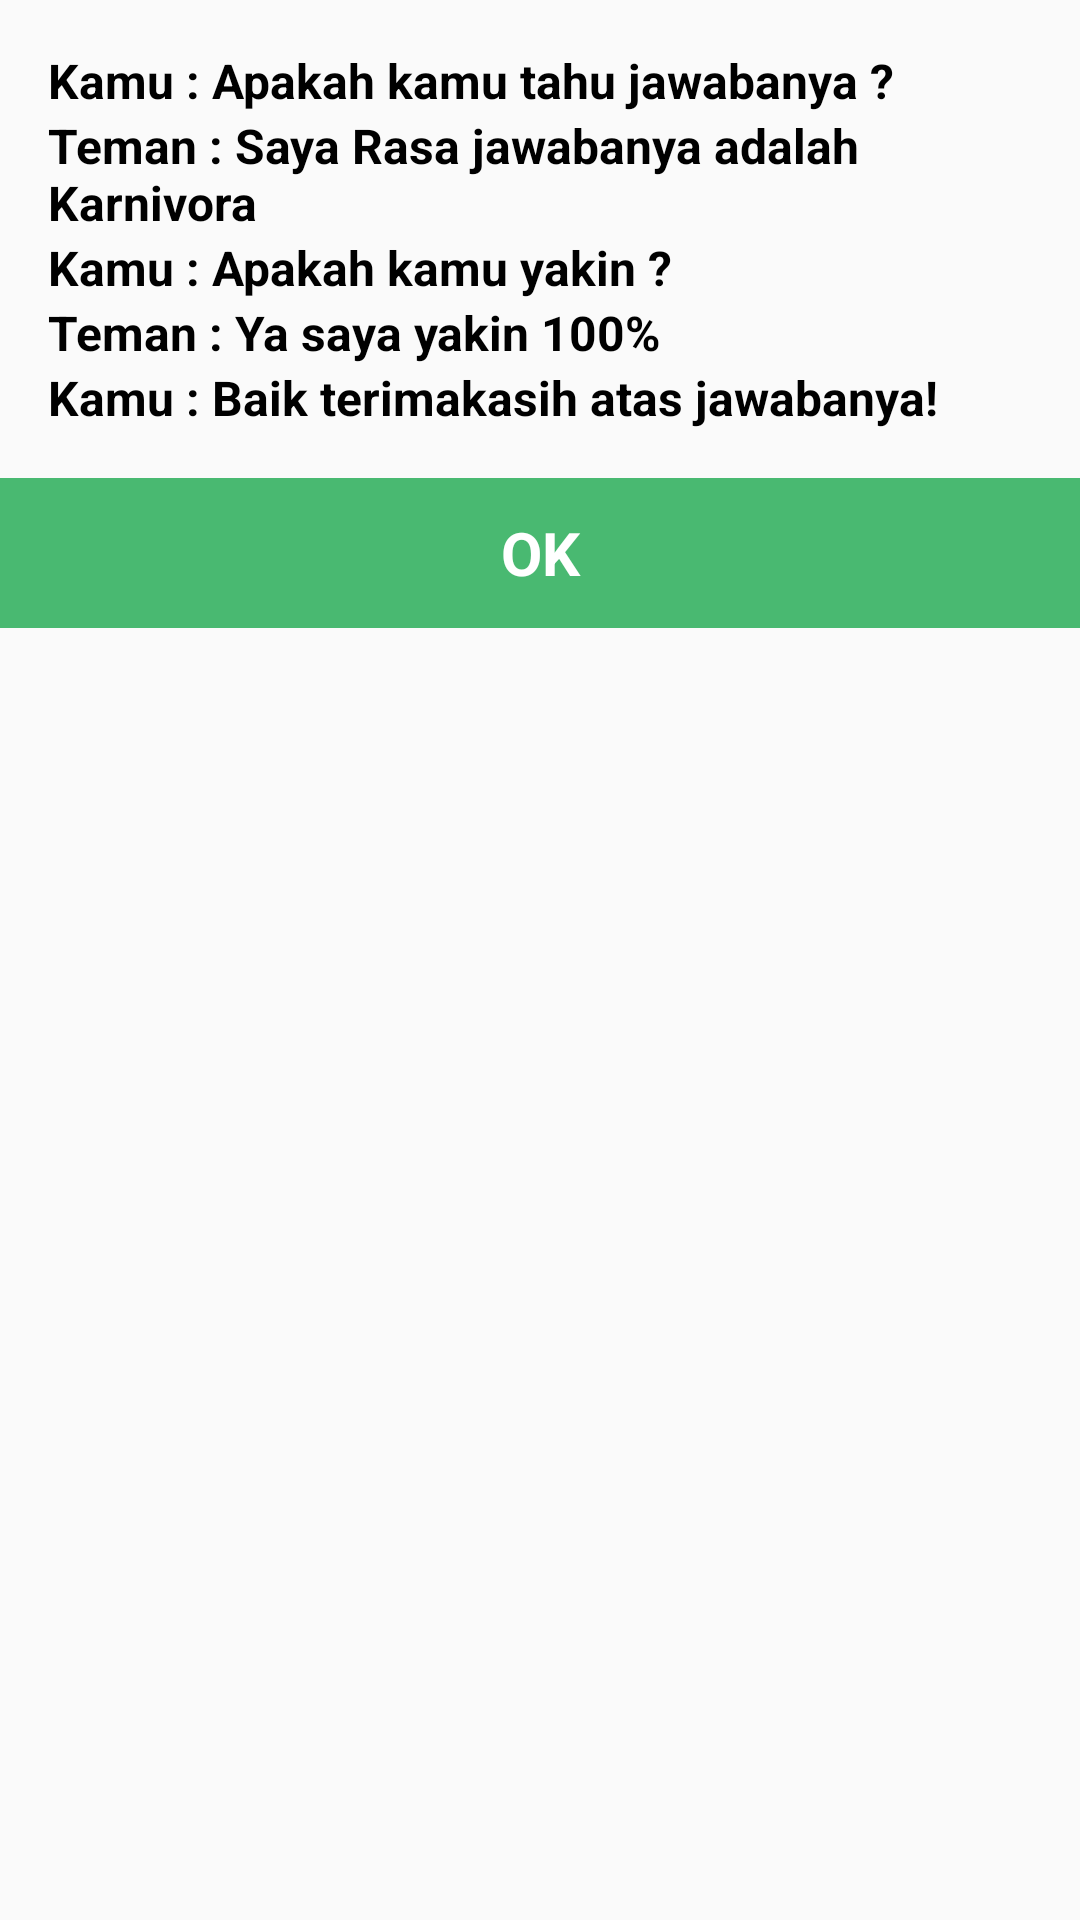

Android layout source for this screen:
<!-- AndroidManifest.xml: application theme AppTheme -->
<!-- res/layout/layout_telp.xml -->
<?xml version="1.0" encoding="utf-8"?>
<LinearLayout xmlns:android="http://schemas.android.com/apk/res/android"
    android:layout_width="match_parent"
    android:layout_height="wrap_content"
    android:orientation="vertical">

    <TextView
        android:layout_width="match_parent"
        android:layout_height="wrap_content"
        android:gravity="left"
        android:layout_marginStart="16dp"
        android:layout_marginEnd="16dp"
        android:layout_marginTop="16dp"
        android:text="Kamu : Apakah kamu tahu jawabanya ? "
        android:textSize="16sp"
        android:textStyle="bold"
        android:textColor="@color/black"/>

    <TextView
        android:layout_width="match_parent"
        android:layout_height="wrap_content"
        android:gravity="left"
        android:layout_marginStart="16dp"
        android:layout_marginEnd="16dp"
        android:text="Teman : Saya Rasa jawabanya adalah Karnivora"
        android:textSize="16sp"
        android:textStyle="bold"
        android:textColor="@color/black"/>

    <TextView
        android:layout_width="match_parent"
        android:layout_height="wrap_content"
        android:gravity="left"
        android:layout_marginStart="16dp"
        android:layout_marginEnd="16dp"
        android:text="Kamu : Apakah kamu yakin ? "
        android:textSize="16sp"
        android:textStyle="bold"
        android:textColor="@color/black"/>

    <TextView
        android:layout_width="match_parent"
        android:layout_height="wrap_content"
        android:gravity="left"
        android:layout_marginStart="16dp"
        android:layout_marginEnd="16dp"
        android:text="Teman : Ya saya yakin 100% "
        android:textSize="16sp"
        android:textStyle="bold"
        android:textColor="@color/black"/>

    <TextView
        android:layout_width="match_parent"
        android:layout_height="wrap_content"
        android:gravity="left"
        android:layout_marginStart="16dp"
        android:layout_marginEnd="16dp"
        android:text="Kamu : Baik terimakasih atas jawabanya!"
        android:textSize="16sp"
        android:textStyle="bold"
        android:textColor="@color/black"/>


    <LinearLayout
        android:layout_marginTop="16dp"
        android:layout_width="match_parent"
        android:layout_height="50dp"
        android:orientation="horizontal"
        android:weightSum="2">

        <RelativeLayout
            android:layout_width="0dp"
            android:layout_height="match_parent"
            android:layout_weight="2">

            <TextView
                android:layout_width="match_parent"
                android:layout_height="match_parent"
                android:text="OK"
                android:gravity="center"
                android:textStyle="bold"
                android:textSize="20sp"
                android:textColor="@color/white"
                android:background="@color/greenMuda"/>

            <RelativeLayout
                android:id="@+id/btnOK"
                android:clickable="true"
                android:layout_width="match_parent"
                android:layout_height="match_parent"
                android:background="?attr/selectableItemBackground"
                android:focusable="true" />

        </RelativeLayout>

    </LinearLayout>

</LinearLayout>
<!-- resources referenced by this layout -->
<resources>
  <color name="black">#000000</color>
  <color name="greenMuda">#49B971</color>
  <color name="white">#ffffff</color>
  <style name="AppTheme" parent="Theme.AppCompat.Light.NoActionBar">
          
          <item name="colorPrimary">@color/colorPrimary</item>
          <item name="colorPrimaryDark">@color/colorPrimaryDark</item>
          <item name="colorAccent">@color/colorAccent</item>
          <item name="android:windowLightStatusBar" tools:ignore="NewApi">true</item>
      </style>
  <color name="colorPrimary">#EEF7F6</color>
  <color name="colorPrimaryDark">#BDFFF7</color>
  <color name="colorAccent">#90EEE3</color>
</resources>
